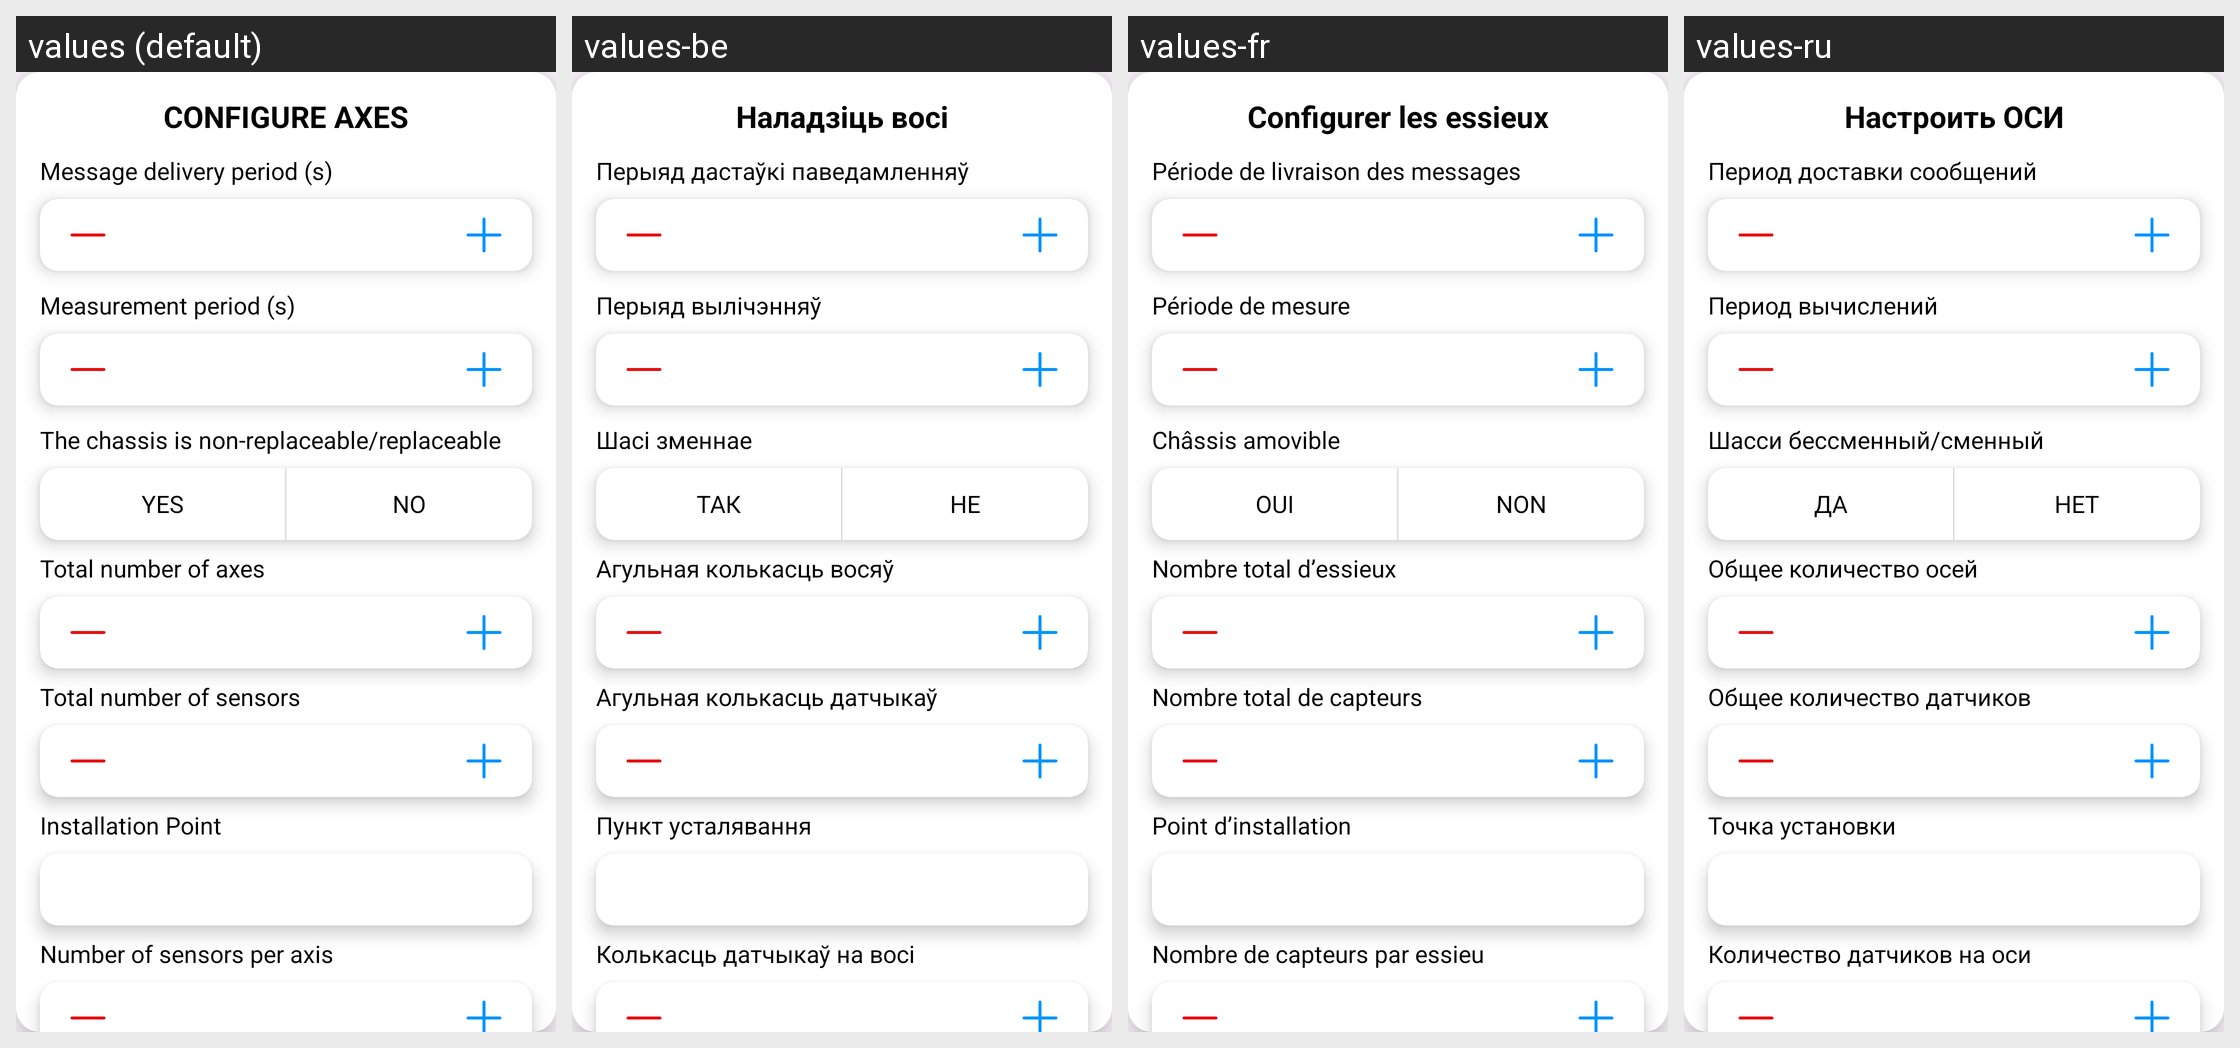

This grid shows one Android layout under several languages. Give, for every string resource on the screen, its name, the default text and each shown locale's text.
Android screen res/layout/layout_configuration_card_view.xml rendered under 4 locales, left to right: values (default), values-be, values-fr, values-ru. Device: Nexus 5 (rendered at 1080×1920; each locale shown at half size, 540×960, under a caption strip naming it); theme Theme.Axleload.
Strings drawn on this screen, with the default value and each locale's value (text and hints the layout hard-codes, and strings that could not be matched under every locale, appear in the picture but are not listed):

configuration_settings
  values: CONFIGURE AXES
  values-be: Наладзіць восі
  values-fr: Configurer les essieux
  values-ru: Настроить ОСИ

message_delivery_period
  values: Message delivery period (s)
  values-be: Перыяд дастаўкі паведамленняў
  values-fr: Période de livraison des messages
  values-ru: Период доставки сообщений

measurement_period
  values: Measurement period (s)
  values-be: Перыяд вылічэнняў
  values-fr: Période de mesure
  values-ru: Период вычислений

trailer_changeable
  values: The chassis is non-replaceable/replaceable
  values-be: Шасі зменнае
  values-fr: Châssis amovible
  values-ru: Шасси бессменный/сменный

yes
  values: Yes
  values-be: Так
  values-fr: Oui
  values-ru: Да

no
  values: No
  values-be: Не
  values-fr: Non
  values-ru: Нет

total_axles
  values: Total number of axes
  values-be: Агульная колькасць восяў
  values-fr: Nombre total d’essieux
  values-ru: Общее количество осей

total_sensors
  values: Total number of sensors
  values-be: Агульная колькасць датчыкаў
  values-fr: Nombre total de capteurs
  values-ru: Общее количество датчиков

installation_point
  values: Installation Point
  values-be: Пункт усталявання
  values-fr: Point d’installation
  values-ru: Точка установки

number_of_sensors_per_axis
  values: Number of sensors per axis
  values-be: Колькасць датчыкаў на восі
  values-fr: Nombre de capteurs par essieu
  values-ru: Количество датчиков на оси
